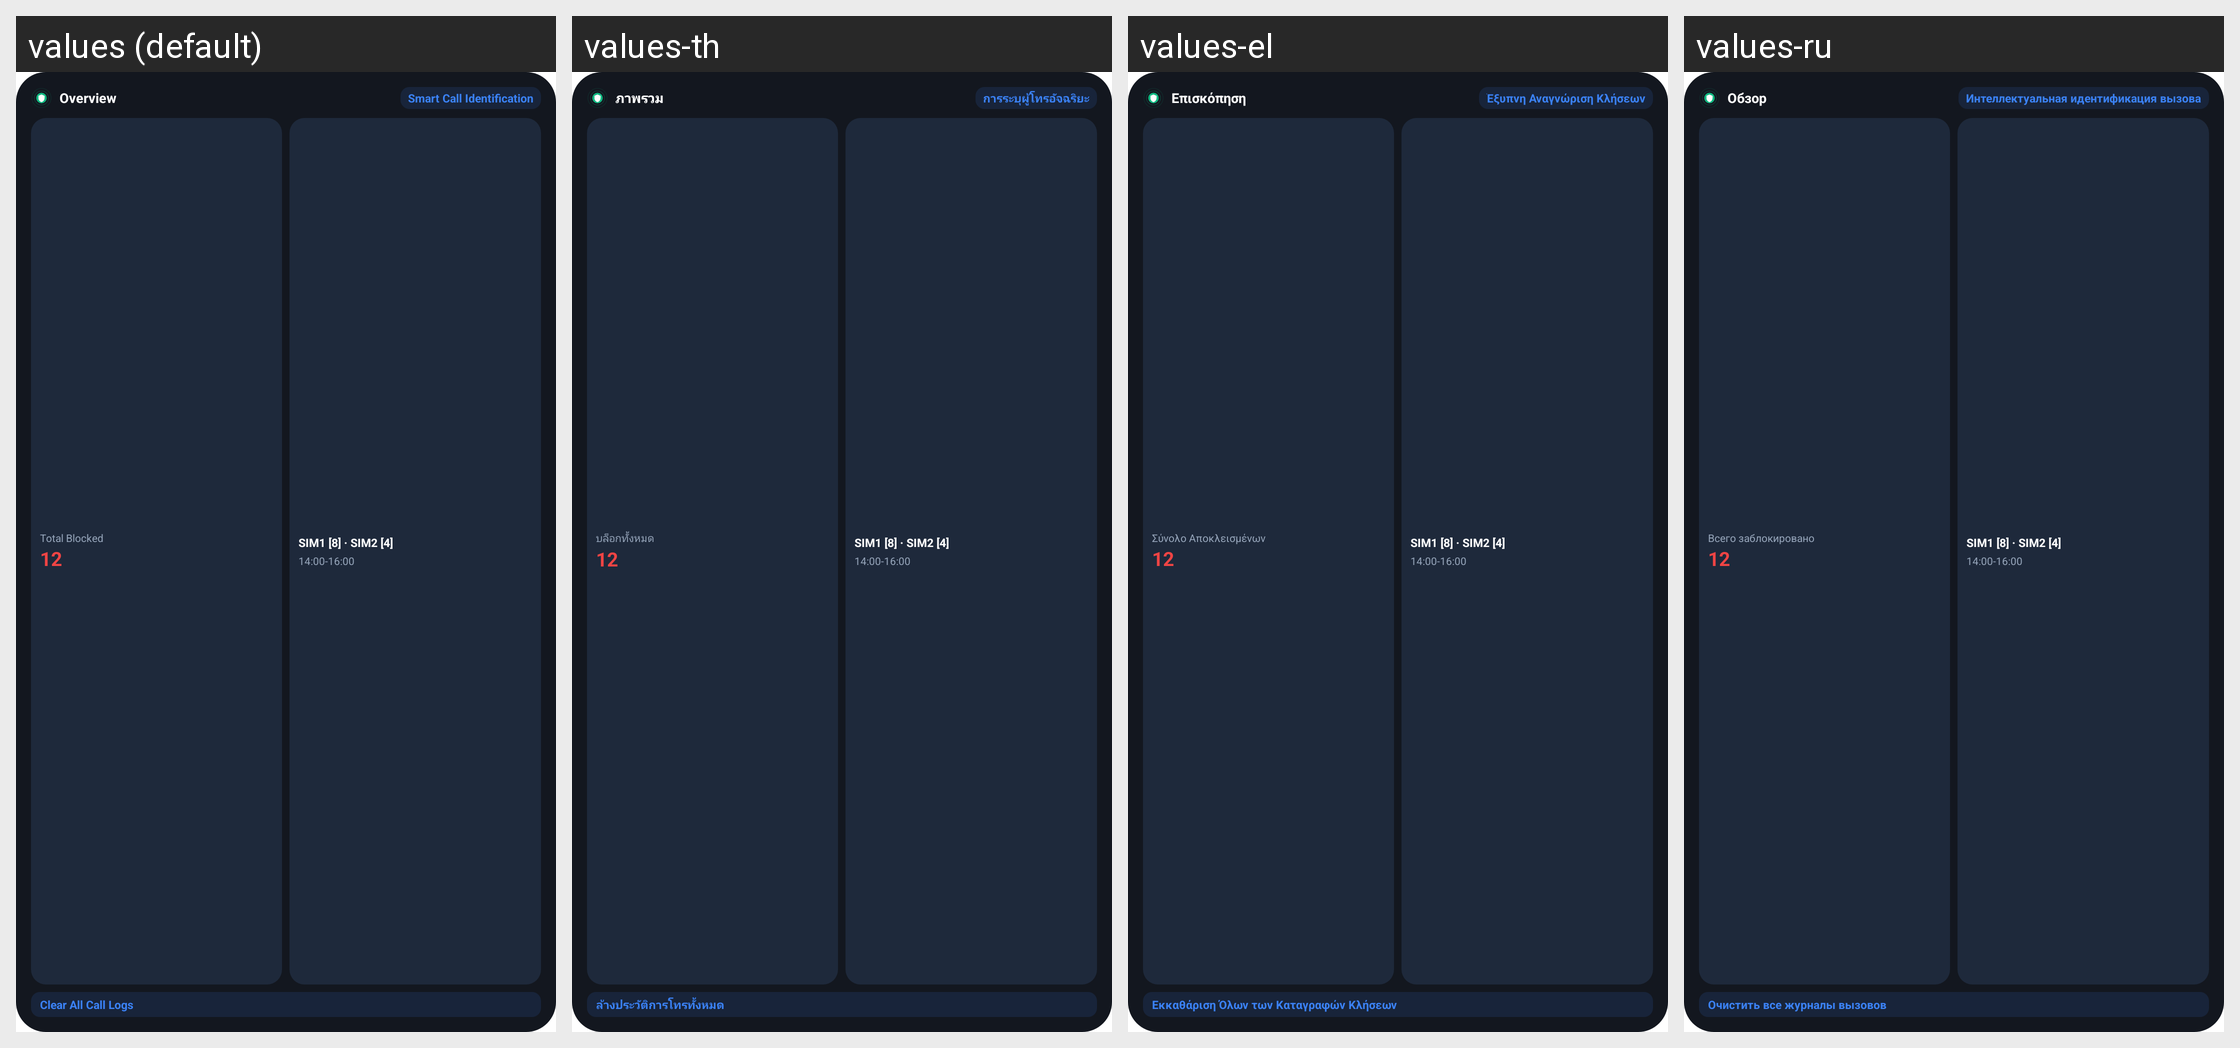

This grid shows one Android layout under several languages. Give, for every string resource on the screen, its name, the default text and each shown locale's text.
Android screen res/layout/widget_preview_dashboard_overview.xml rendered under 4 locales, left to right: values (default), values-th, values-el, values-ru. Device: Nexus 5 (rendered at 1080×1920; each locale shown at half size, 540×960, under a caption strip naming it); theme Theme.MaterialComponents.DayNight.NoActionBar.
Other locales in the repository, not shown: values-af, values-am, values-ar, values-bn, values-cs, values-da, values-de, values-en, values-es, values-et, values-fa, values-fi, values-fil, values-fr, values-ha, values-he, values-hi, values-id, values-it, values-ja, values-ko, values-ms, values-my, values-nl, values-no, values-pl, values-pt, values-ro, values-sk, values-sv, values-sw, values-tr, values-uk, values-ur, values-uz, values-vi, values-xh, values-zh, values-zh-rCN, values-zh-rHK, values-zh-rMO, values-zh-rTW, values-zu.
Strings drawn on this screen, with the default value and each locale's value (text and hints the layout hard-codes, and strings that could not be matched under every locale, appear in the picture but are not listed):

overview
  values: Overview
  values-th: ภาพรวม
  values-el: Επισκόπηση
  values-ru: Обзор

smart_caller_id
  values: Smart Call Identification
  values-th: การระบุผู้โทรอัจฉริยะ
  values-el: Έξυπνη Αναγνώριση Κλήσεων
  values-ru: Интеллектуальная идентификация вызова

total_blocked
  values: Total Blocked
  values-th: บล็อกทั้งหมด
  values-el: Σύνολο Αποκλεισμένων
  values-ru: Всего заблокировано

clear_all_call_logs
  values: Clear All Call Logs
  values-th: ล้างประวัติการโทรทั้งหมด
  values-el: Εκκαθάριση Όλων των Καταγραφών Κλήσεων
  values-ru: Очистить все журналы вызовов
